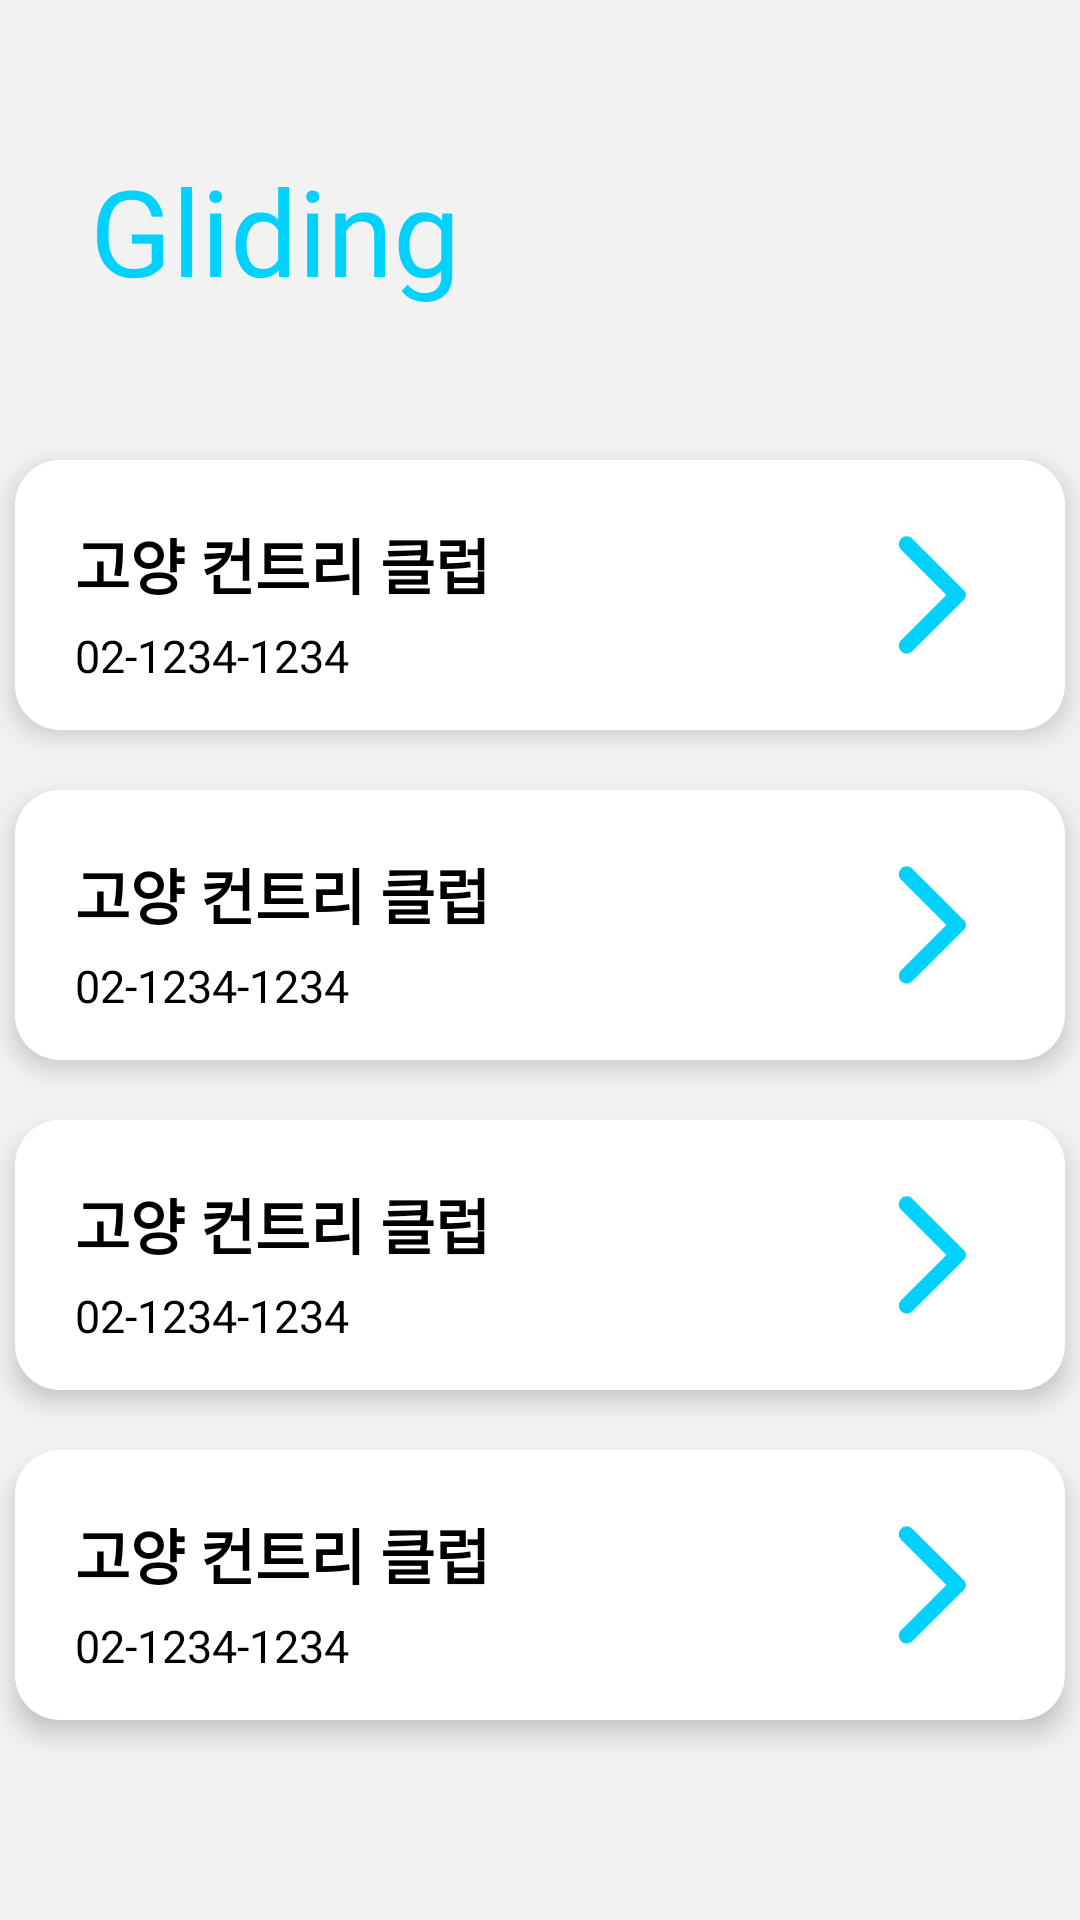

Here is an Android app screen rendered from its layout file. Give the layout XML and the strings, colors and styles it references.
<!-- AndroidManifest.xml: activity theme Theme.Design.NoActionBar -->
<!-- res/layout/activity_gliding_select.xml -->
<?xml version="1.0" encoding="utf-8"?>
<androidx.constraintlayout.widget.ConstraintLayout xmlns:android="http://schemas.android.com/apk/res/android"
    android:layout_width="match_parent"
    android:layout_height="match_parent">

    <ScrollView
        android:layout_width="match_parent"
        android:layout_height="match_parent"
        android:background="#F2F2F2">

        <LinearLayout
            android:background="#F2F2F2"
            android:layout_width="match_parent"
            android:layout_height="match_parent"
            android:orientation="vertical">

            <TextView
                android:layout_width="wrap_content"
                android:layout_height="wrap_content"
                android:layout_marginLeft="30dp"
                android:layout_marginTop="50dp"
                android:color="@color/black"
                android:fontFamily="@font/roboto_black"
                android:text="Gliding"
                android:textColor="#00D1FF"
                android:textSize="40sp"/>

            <FrameLayout
                android:id="@+id/frameBtn1"
                android:textStyle="bold"
                android:textColor="@color/black"
                android:paddingRight="20dp"
                android:layout_width="350dp"
                android:layout_height="90dp"
                android:layout_gravity="center"
                android:layout_marginTop="50dp"
                android:background="@drawable/mainbox"
                android:elevation="5dp">


                <TextView
                    android:id="@+id/Name1"
                    android:textSize="20sp"
                    android:layout_marginTop="20dp"
                    android:layout_marginLeft="20dp"
                    android:textStyle="bold"
                    android:layout_width="wrap_content"
                    android:layout_height="wrap_content"
                    android:text="고양 컨트리 클럽"
                    android:textColor="@color/black"/>
                <TextView
                    android:id="@+id/phone1"
                    android:textColor="@color/black"
                    android:layout_marginTop="55dp"
                    android:layout_marginLeft="20dp"
                    android:layout_marginRight="0dp"
                    android:textSize="15sp"
                    android:layout_width="wrap_content"
                    android:layout_height="wrap_content"
                    android:text="02-1234-1234"
                    android:gravity="center_vertical" />

                <ImageView
                    android:layout_width="wrap_content"
                    android:layout_height="wrap_content"
                    android:src="@drawable/ic_round_arrow"
                    android:layout_marginLeft="280dp"
                    android:layout_marginTop="20dp"/>

            </FrameLayout>

            <FrameLayout

                android:id="@+id/frameBtn2"
                android:textStyle="bold"
                android:textColor="@color/black"
                android:paddingRight="20dp"
                android:layout_width="350dp"
                android:layout_height="90dp"
                android:layout_gravity="center"
                android:layout_marginTop="20dp"
                android:background="@drawable/mainbox"
                android:elevation="5dp">


                <TextView

                    android:id="@+id/Name2"
                    android:textSize="20sp"
                    android:layout_marginTop="20dp"
                    android:layout_marginLeft="20dp"
                    android:textStyle="bold"
                    android:layout_width="wrap_content"
                    android:layout_height="wrap_content"
                    android:text="고양 컨트리 클럽"
                    android:textColor="@color/black"/>
                <TextView

                    android:id="@+id/phone2"
                    android:textColor="@color/black"
                    android:layout_marginTop="55dp"
                    android:layout_marginLeft="20dp"
                    android:layout_marginRight="0dp"
                    android:textSize="15sp"
                    android:layout_width="wrap_content"
                    android:layout_height="wrap_content"
                    android:text="02-1234-1234"
                    android:gravity="center_vertical" />

                <ImageView
                    android:layout_width="wrap_content"
                    android:layout_height="wrap_content"
                    android:src="@drawable/ic_round_arrow"
                    android:layout_marginLeft="280dp"
                    android:layout_marginTop="20dp"/>

            </FrameLayout>

            <FrameLayout

                android:id="@+id/frameBtn3"
                android:textStyle="bold"
                android:textColor="@color/black"
                android:paddingRight="20dp"
                android:layout_width="350dp"
                android:layout_height="90dp"
                android:layout_gravity="center"
                android:layout_marginTop="20dp"
                android:background="@drawable/mainbox"
                android:elevation="5dp">


                <TextView

                    android:id="@+id/Name3"
                    android:textSize="20sp"
                    android:layout_marginTop="20dp"
                    android:layout_marginLeft="20dp"
                    android:textStyle="bold"
                    android:layout_width="wrap_content"
                    android:layout_height="wrap_content"
                    android:text="고양 컨트리 클럽"
                    android:textColor="@color/black"/>
                <TextView

                    android:id="@+id/phone3"
                    android:textColor="@color/black"
                    android:layout_marginTop="55dp"
                    android:layout_marginLeft="20dp"
                    android:layout_marginRight="0dp"
                    android:textSize="15sp"
                    android:layout_width="wrap_content"
                    android:layout_height="wrap_content"
                    android:text="02-1234-1234"
                    android:gravity="center_vertical" />

                <ImageView
                    android:layout_width="wrap_content"
                    android:layout_height="wrap_content"
                    android:src="@drawable/ic_round_arrow"
                    android:layout_marginLeft="280dp"
                    android:layout_marginTop="20dp"/>

            </FrameLayout>

            <FrameLayout

                android:id="@+id/frameBtn4"
                android:textStyle="bold"
                android:textColor="@color/black"
                android:paddingRight="20dp"
                android:layout_width="350dp"
                android:layout_height="90dp"
                android:layout_gravity="center"
                android:layout_marginTop="20dp"
                android:background="@drawable/mainbox"
                android:elevation="5dp">


                <TextView

                    android:id="@+id/Name4"
                    android:textSize="20sp"
                    android:layout_marginTop="20dp"
                    android:layout_marginLeft="20dp"
                    android:textStyle="bold"
                    android:layout_width="wrap_content"
                    android:layout_height="wrap_content"
                    android:text="고양 컨트리 클럽"
                    android:textColor="@color/black"/>
                <TextView

                    android:id="@+id/phone4"
                    android:textColor="@color/black"
                    android:layout_marginTop="55dp"
                    android:layout_marginLeft="20dp"
                    android:layout_marginRight="0dp"
                    android:textSize="15sp"
                    android:layout_width="wrap_content"
                    android:layout_height="wrap_content"
                    android:text="02-1234-1234"
                    android:gravity="center_vertical" />

                <ImageView
                    android:layout_width="wrap_content"
                    android:layout_height="wrap_content"
                    android:src="@drawable/ic_round_arrow"
                    android:layout_marginLeft="280dp"
                    android:layout_marginTop="20dp"/>

            </FrameLayout>






            <TextView
                android:layout_width="wrap_content"
                android:layout_height="wrap_content"
                android:layout_marginLeft="30dp"
                android:layout_marginTop="50dp"
                android:textColor="#00D1FF"
                android:textSize="10sp"/>
        </LinearLayout>
    </ScrollView>

</androidx.constraintlayout.widget.ConstraintLayout>
<!-- resources referenced by this layout -->
<resources>
  <color name="black">#FF000000</color>
  <!-- drawable ic_round_arrow (drawable) -->
  <vector android:autoMirrored="true" android:height="50dp"
      android:tint="#00D1FF" android:viewportHeight="24"
      android:viewportWidth="24" android:width="50dp" xmlns:android="http://schemas.android.com/apk/res/android">
      <path android:fillColor="@android:color/white" android:pathData="M7.38,21.01c0.49,0.49 1.28,0.49 1.77,0l8.31,-8.31c0.39,-0.39 0.39,-1.02 0,-1.41L9.15,2.98c-0.49,-0.49 -1.28,-0.49 -1.77,0s-0.49,1.28 0,1.77L14.62,12l-7.25,7.25c-0.48,0.48 -0.48,1.28 0.01,1.76z"/>
  </vector>
  <!-- drawable mainbox (drawable) -->
  <?xml version="1.0" encoding="utf-8"?>
  <shape xmlns:android="http://schemas.android.com/apk/res/android"
      android:shape="rectangle">
  
      <solid android:color="@android:color/white"
          />
  
      <corners android:radius="15dp" />
  </shape>
</resources>
